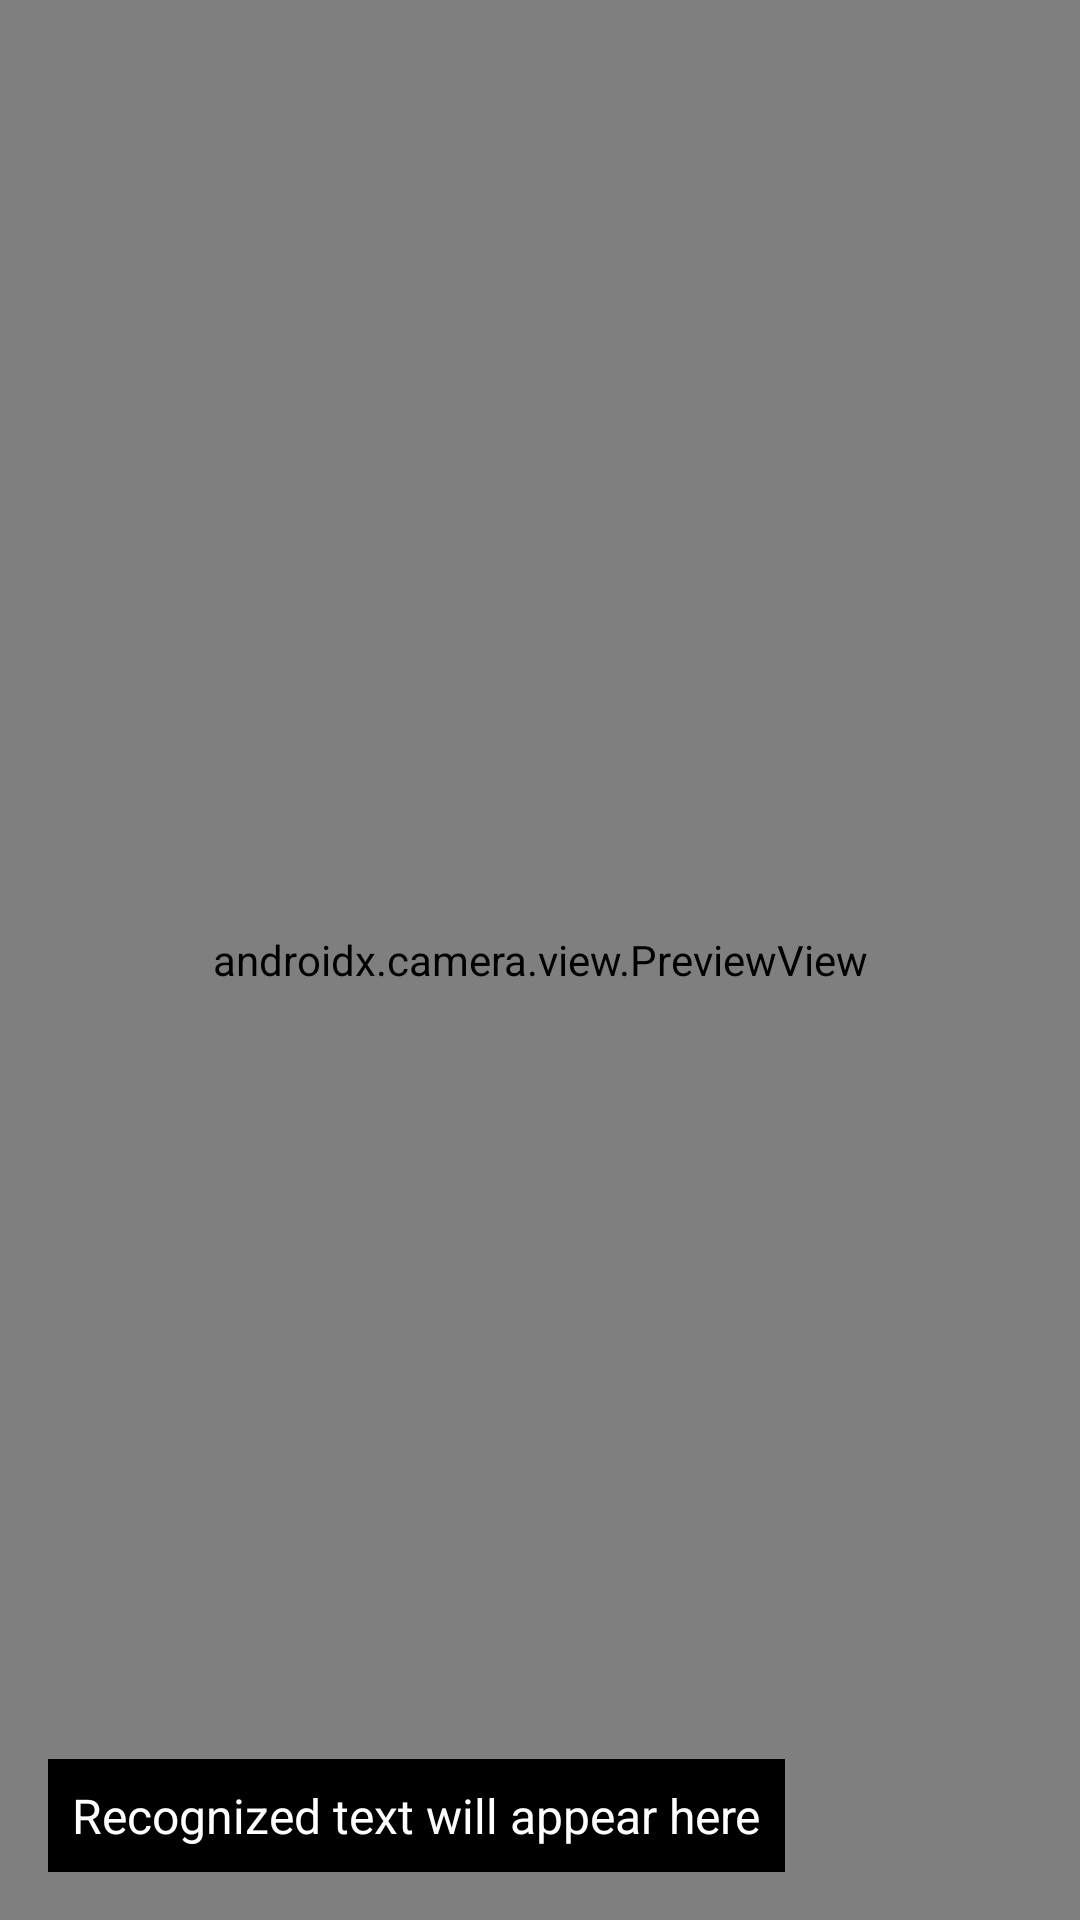

Android layout source for this screen:
<!-- AndroidManifest.xml: application theme Theme.LUPWorkManager -->
<!-- res/layout/activity_camera.xml -->
<?xml version="1.0" encoding="utf-8"?>
<RelativeLayout xmlns:android="http://schemas.android.com/apk/res/android"
    xmlns:tools="http://schemas.android.com/tools"
    android:layout_width="match_parent"
    android:layout_height="match_parent"
    tools:context=".CameraActivity">

    <androidx.camera.view.PreviewView
        android:id="@+id/previewView"
        android:layout_width="match_parent"
        android:layout_height="match_parent" />

    <TextView
        android:id="@+id/textView"
        android:layout_width="wrap_content"
        android:layout_height="wrap_content"
        android:layout_alignParentBottom="true"
        android:layout_margin="16dp"
        android:text="Recognized text will appear here"
        android:textColor="@android:color/white"
        android:textSize="16sp"
        android:background="@android:color/black"
        android:padding="8dp"/>
</RelativeLayout>
<!-- resources referenced by this layout -->
<resources>
  <style name="Theme.LUPWorkManager" parent="Theme.MaterialComponents.DayNight.DarkActionBar">
          
          <item name="colorPrimary">@color/purple_500</item>
          <item name="colorPrimaryVariant">@color/purple_700</item>
          <item name="colorOnPrimary">@color/white</item>
          
          <item name="colorSecondary">@color/teal_200</item>
          <item name="colorSecondaryVariant">@color/teal_700</item>
          <item name="colorOnSecondary">@color/black</item>
          
          <item name="android:statusBarColor" tools:targetApi="l">?attr/colorPrimaryVariant</item>
          
      </style>
  <color name="purple_500">#FF6200EE</color>
  <color name="purple_700">#FF3700B3</color>
  <color name="white">#FFFFFFFF</color>
  <color name="teal_200">#ea570c</color>
  <color name="teal_700">#FF018786</color>
  <color name="black">#FF000000</color>
</resources>
